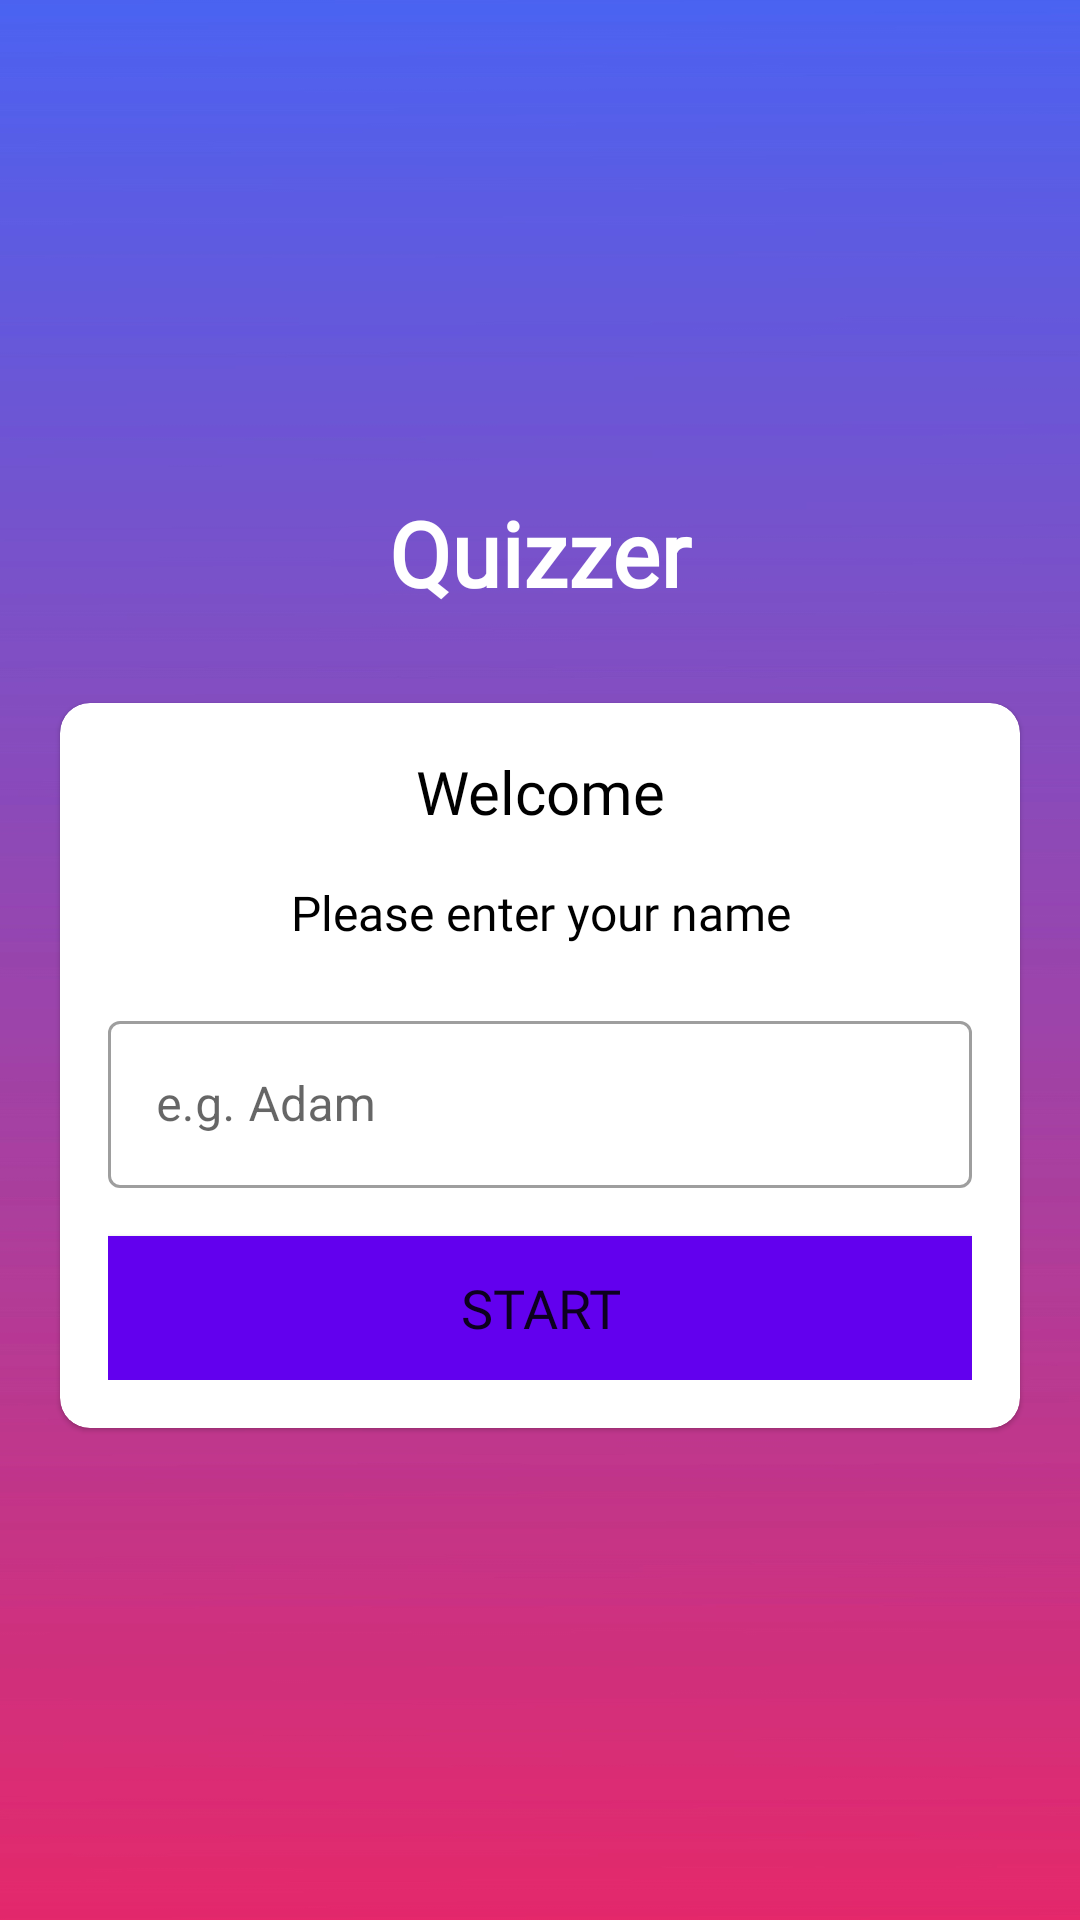

Layout XML and referenced resources for this Android screen:
<!-- AndroidManifest.xml: application theme Theme.MaterialComponents.DayNight.NoActionBar -->
<!-- res/layout/activity_main.xml -->
<?xml version="1.0" encoding="utf-8"?>
<LinearLayout xmlns:android="http://schemas.android.com/apk/res/android"
    xmlns:app="http://schemas.android.com/apk/res-auto"
    xmlns:tools="http://schemas.android.com/tools"
    android:layout_width="match_parent"
    android:layout_height="match_parent"
    android:orientation="vertical"
    android:gravity="center"
    android:background="@drawable/background"
    tools:context=".MainActivity">

    <TextView
        android:layout_width="match_parent"
        android:layout_height="wrap_content"
        android:fontFamily="@font/viga"
        android:gravity="center"
        android:layout_marginBottom="30dp"
        android:text="@string/quizzez"
        android:textColor="@color/white"
        android:textSize="30sp"
        android:textStyle="bold"
        tools:ignore="TextSizeCheck" />


    <com.google.android.material.card.MaterialCardView
        android:layout_width="match_parent"
        android:layout_height="wrap_content"
        android:layout_marginStart="20dp"
        android:layout_marginEnd="20dp"
        app:cardCornerRadius="10dp"
        android:background="@color/white">


<LinearLayout
    android:layout_width="match_parent"
    android:layout_height="wrap_content"
    android:layout_margin="16dp"
    android:orientation="vertical">

    <TextView
        android:layout_width="match_parent"
        android:layout_height="wrap_content"
        android:fontFamily="@font/viga"
        android:gravity="center"
        android:text="@string/welcome"
        android:textColor="@color/black"
        android:textSize="20sp"
        tools:ignore="TextSizeCheck" />


    <TextView
        android:layout_width="match_parent"
        android:layout_height="wrap_content"
        android:fontFamily="@font/viga"
        android:gravity="center"
        android:text="@string/please_enter_your_name"
        android:layout_marginTop="16sp"
        android:textColor="@color/black"
        android:textSize="16sp"
        />


    <com.google.android.material.textfield.TextInputLayout
        android:layout_width="match_parent"
        android:layout_height="wrap_content"
        style="@style/Widget.MaterialComponents.TextInputLayout.OutlinedBox"
        android:layout_marginTop="20dp">


        <androidx.appcompat.widget.AppCompatEditText
            android:id="@+id/et_name"
            android:layout_width="match_parent"
            android:layout_height="wrap_content"
            android:hint="@string/e_g_adam"
            android:inputType="textCapWords"
            android:textColor="@color/black"
            android:textColorHint="@color/black"
            tools:ignore="InvalidId,SpeakableTextPresentCheck,VisualLintTextFieldSize"></androidx.appcompat.widget.AppCompatEditText>
    </com.google.android.material.textfield.TextInputLayout>


    <Button
        android:id="@+id/btn_start"
        android:layout_width="match_parent"
        android:layout_height="wrap_content"
        android:layout_marginTop="16dp"
        android:text="@string/start"
        android:textSize="18sp"
        android:fontFamily="@font/viga"
        android:background="@color/design_default_color_primary"
        tools:ignore="VisualLintButtonSize"></Button>


</LinearLayout>
    </com.google.android.material.card.MaterialCardView>
</LinearLayout>
<!-- resources referenced by this layout -->
<resources>
  <!-- drawable background: jpg bitmap (drawable, 223363 bytes) -->
  <string name="e_g_adam">e.g. Adam</string>
  <string name="please_enter_your_name">Please enter your name</string>
  <string name="quizzez">Quizzer</string>
  <string name="start">start</string>
  <string name="welcome">Welcome</string>
  <!-- not gathered from this repository: default colours our renderer supplied (Android Studio template values) -->
  <color name="black">#FF000000</color>
  <color name="white">#FFFFFFFF</color>
</resources>
